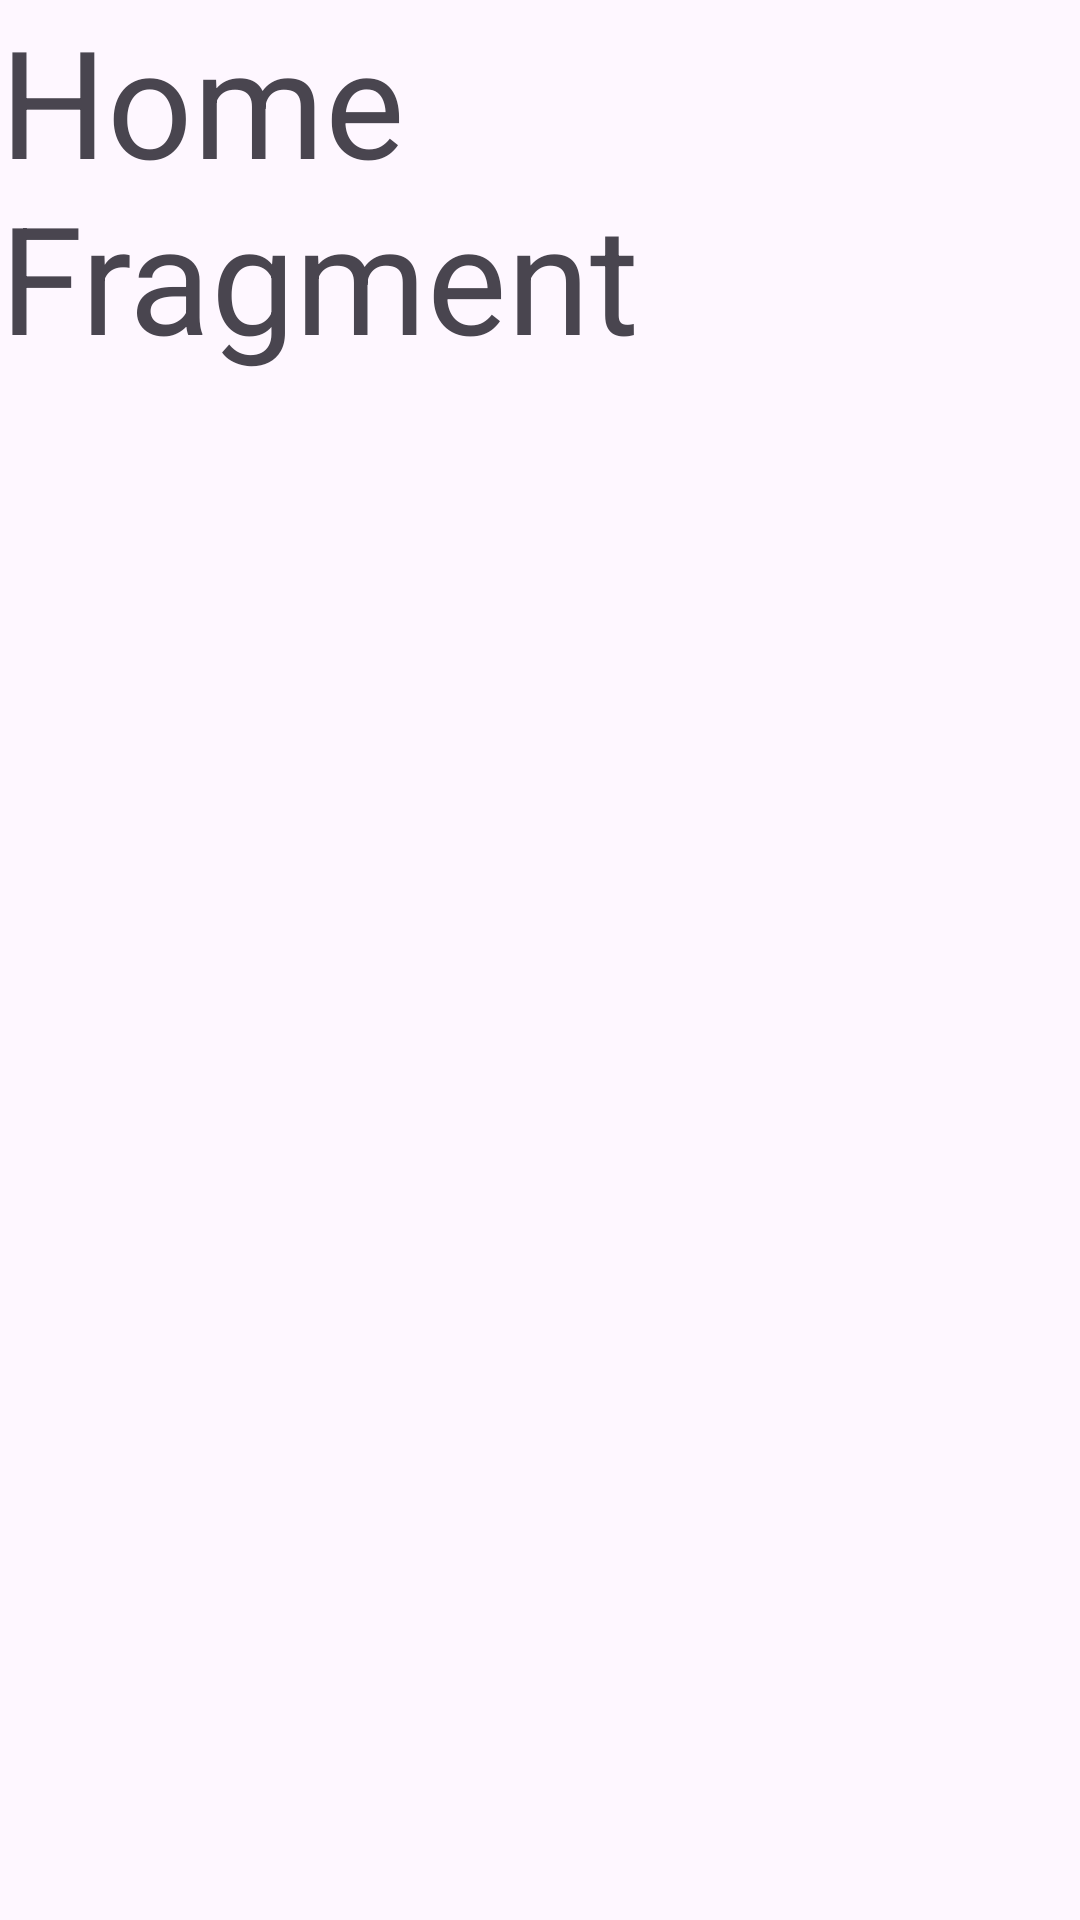

Layout XML and referenced resources for this Android screen:
<!-- AndroidManifest.xml: application theme Theme.TodayFeeling -->
<!-- res/layout/fragment_home.xml -->
<?xml version="1.0" encoding="utf-8"?>
<layout xmlns:android="http://schemas.android.com/apk/res/android"
    xmlns:app="http://schemas.android.com/apk/res-auto"
    xmlns:tools="http://schemas.android.com/tools">

    <FrameLayout
        android:layout_width="match_parent"
        android:layout_height="match_parent"
        tools:context=".HomeFragment">

        <TextView
            android:layout_width="match_parent"
            android:layout_height="match_parent"
            android:text="Home Fragment"
            android:textSize="50sp"/>

    </FrameLayout>

</layout>
<!-- resources referenced by this layout -->
<resources>
  <style name="Theme.TodayFeeling" parent="Base.Theme.TodayFeeling" />
  <style name="Base.Theme.TodayFeeling" parent="Theme.Material3.DayNight.NoActionBar">
          
          
      </style>
</resources>
